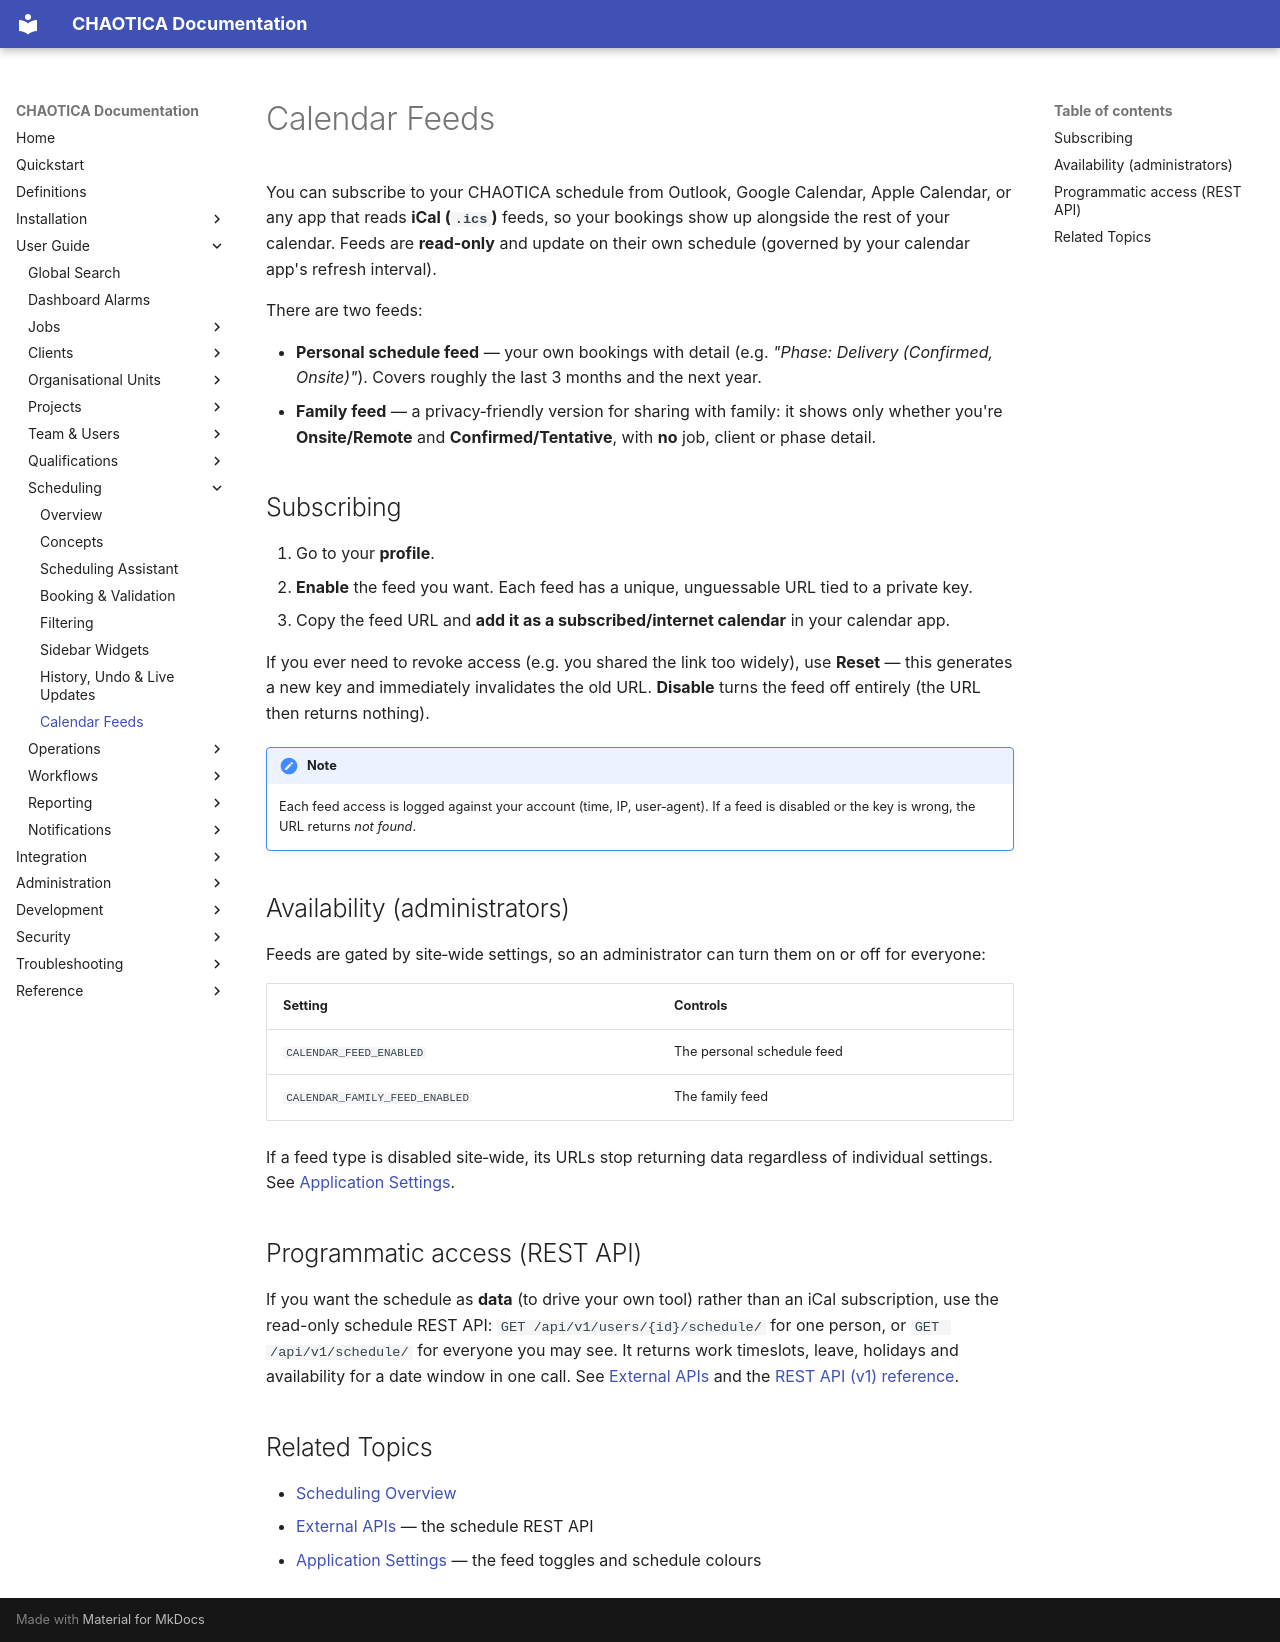

repository: brainthee/CHAOTICA · page: user_guide/scheduling/calendar_feeds/index.html · generator: mkdocs

# Calendar Feeds

You can subscribe to your CHAOTICA schedule from Outlook, Google Calendar, Apple Calendar, or any app that reads **iCal (`.ics`)** feeds, so your bookings show up alongside the rest of your calendar. Feeds are **read‑only** and update on their own schedule (governed by your calendar app's refresh interval).

There are two feeds:

- **Personal schedule feed** — your own bookings with detail (e.g. *"Phase: Delivery (Confirmed, Onsite)"*). Covers roughly the last 3 months and the next year.
- **Family feed** — a privacy‑friendly version for sharing with family: it shows only whether you're **Onsite/Remote** and **Confirmed/Tentative**, with **no** job, client or phase detail.

## Subscribing

1. Go to your **profile**.
2. **Enable** the feed you want. Each feed has a unique, unguessable URL tied to a private key.
3. Copy the feed URL and **add it as a subscribed/internet calendar** in your calendar app.

If you ever need to revoke access (e.g. you shared the link too widely), use **Reset** — this generates a new key and immediately invalidates the old URL. **Disable** turns the feed off entirely (the URL then returns nothing).

!!! note
    Each feed access is logged against your account (time, IP, user‑agent). If a feed is disabled or the key is wrong, the URL returns *not found*.

## Availability (administrators)

Feeds are gated by site‑wide settings, so an administrator can turn them on or off for everyone:

| Setting | Controls |
|---|---|
| `CALENDAR_FEED_ENABLED` | The personal schedule feed |
| `CALENDAR_FAMILY_FEED_ENABLED` | The family feed |

If a feed type is disabled site‑wide, its URLs stop returning data regardless of individual settings. See [Application Settings](../../administration/chaotica_settings.md).

## Programmatic access (REST API)

If you want the schedule as **data** (to drive your own tool) rather than an iCal
subscription, use the read-only schedule REST API: `GET /api/v1/users/{id}/schedule/`
for one person, or `GET /api/v1/schedule/` for everyone you may see. It returns
work timeslots, leave, holidays and availability for a date window in one call.
See [External APIs](../../integration/apis.md) and the
[REST API (v1) reference](../../development/api_v1.md#schedule-composite-window).

## Related Topics

- [Scheduling Overview](overview.md)
- [External APIs](../../integration/apis.md) — the schedule REST API
- [Application Settings](../../administration/chaotica_settings.md) — the feed toggles and schedule colours
